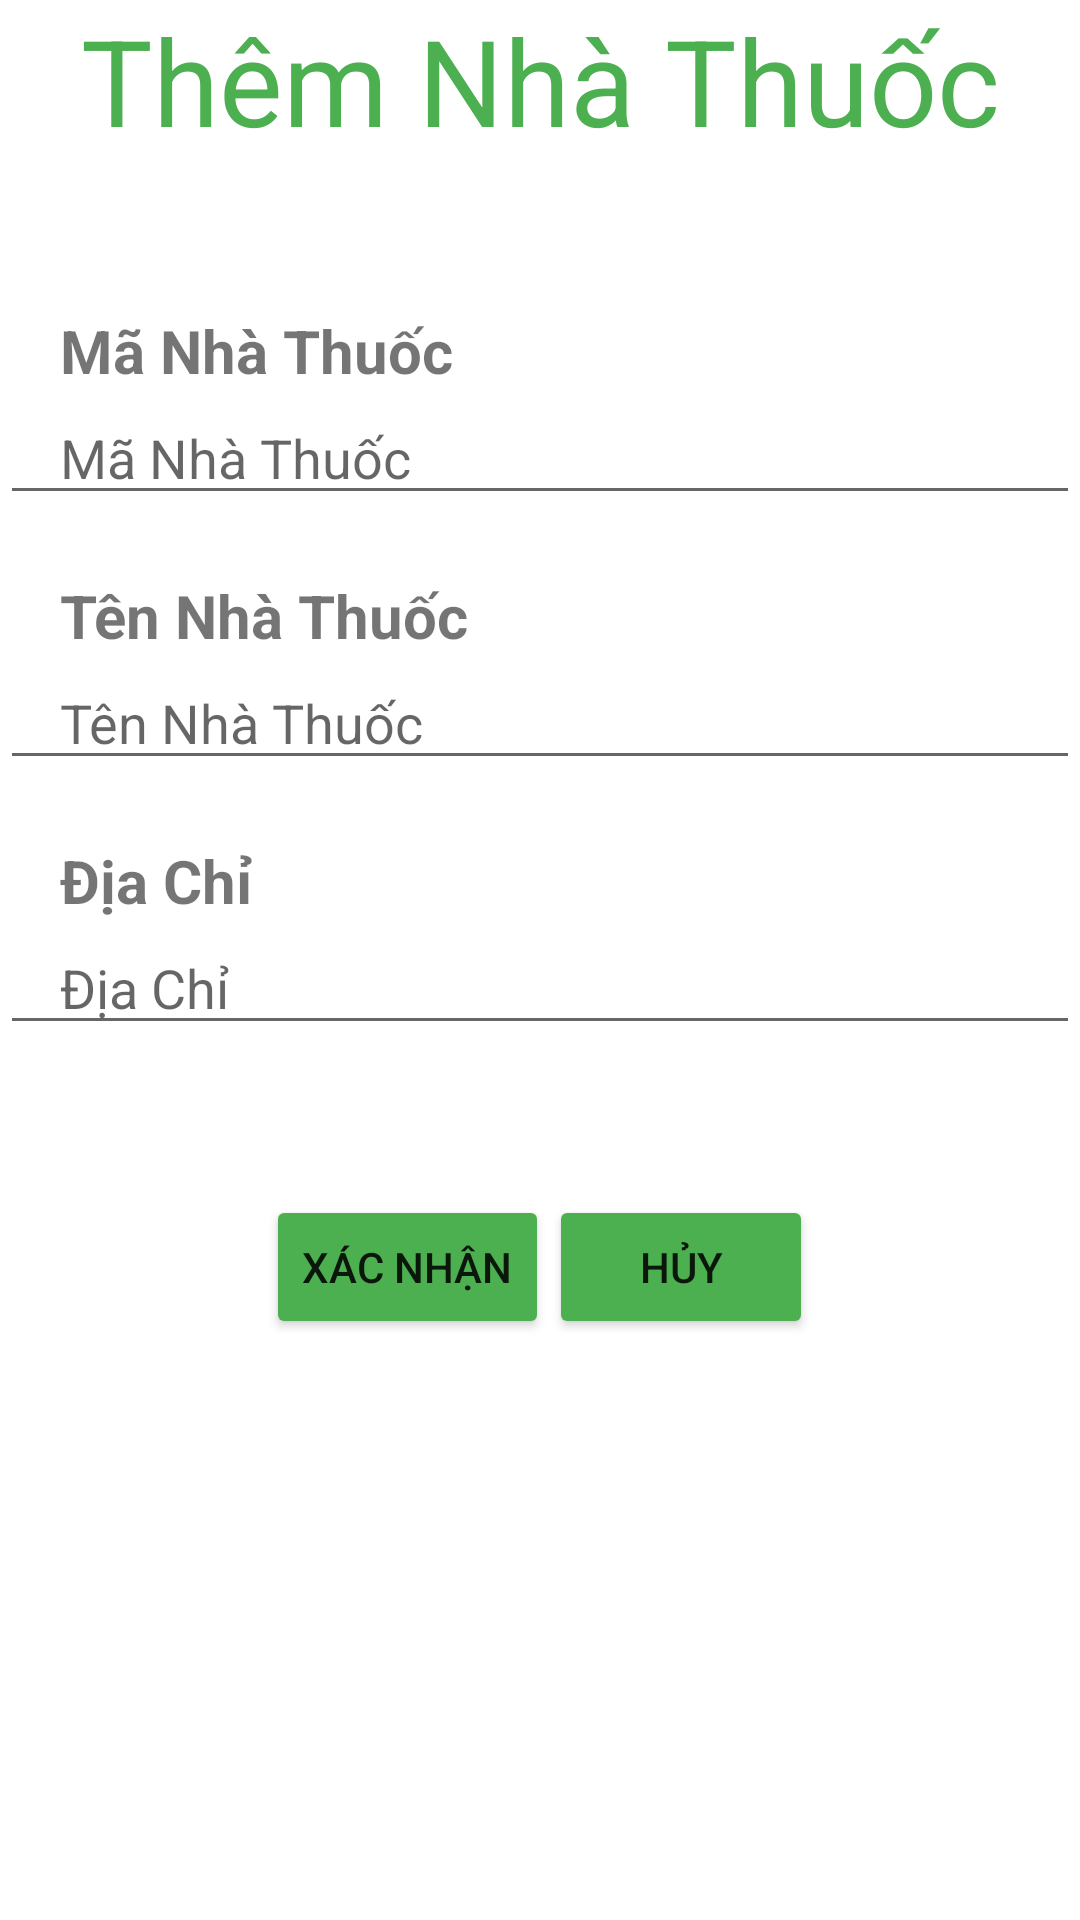

Write the Android layout XML for this screen, with the resource values it uses.
<!-- AndroidManifest.xml: application theme Theme.QuanLyNhaThuoc -->
<!-- res/layout/frmthemnhathuoc.xml -->
<?xml version="1.0" encoding="utf-8"?>
<LinearLayout
    xmlns:android="http://schemas.android.com/apk/res/android"
    xmlns:app="http://schemas.android.com/apk/res-auto"
    android:layout_width="match_parent"
    android:layout_height="match_parent"
    android:orientation="vertical"
    android:gravity="center_horizontal">

    <TextView
        android:id="@+id/textView3"
        android:layout_width="match_parent"
        android:layout_height="wrap_content"
        android:gravity="center"
        android:text="@string/themNhaThuoc"
        android:textAlignment="center"
        android:textColor="#4CAF50"
        android:textSize="40dp"
        />
    <LinearLayout
        android:layout_width="match_parent"
        android:layout_height="match_parent"
        android:orientation="vertical"
        android:gravity="center_horizontal">
        <TextView
            android:id="@+id/textView4"
            android:layout_width="match_parent"
            android:layout_height="wrap_content"
            android:text="@string/maNhaThuoc"
            android:textSize="20dp"
            android:textStyle="bold"
            android:layout_marginTop="50dp"
            android:paddingLeft="20dp"
            android:paddingRight="20dp"
            />

        <EditText
            android:id="@+id/edtMaNhaThuoc"
            android:layout_width="match_parent"
            android:layout_height="wrap_content"
            android:ems="10"
            android:inputType="textPersonName"
            android:hint="@string/maNhaThuoc"
            android:paddingLeft="20dp"
            android:paddingRight="20dp"
            />
        <TextView
            android:id="@+id/textView5"
            android:layout_width="match_parent"
            android:layout_height="wrap_content"
            android:text="@string/tenNhaThuoc"
            android:textSize="20dp"
            android:textStyle="bold"
            app:layout_constraintBottom_toBottomOf="parent"
            app:layout_constraintEnd_toEndOf="parent"
            android:layout_marginTop="20dp"
            android:paddingLeft="20dp"
            android:paddingRight="20dp"
            />

        <EditText
            android:id="@+id/edtTenNhaThuoc"
            android:layout_width="match_parent"
            android:layout_height="wrap_content"
            android:ems="10"
            android:hint="Tên Nhà Thuốc"
            android:inputType="textPersonName"
            android:paddingLeft="20dp"
            android:paddingRight="20dp"

            />

        <TextView
            android:id="@+id/textView6"
            android:layout_width="match_parent"
            android:layout_height="wrap_content"
            android:text="@string/diaChi"
            android:textSize="20dp"
            android:textStyle="bold"
            android:layout_marginTop="20dp"
            android:paddingLeft="20dp"
            android:paddingRight="20dp"
            />

        <EditText
            android:id="@+id/edtDiaChi"
            android:layout_width="match_parent"
            android:layout_height="wrap_content"
            android:ems="10"
            android:hint="Địa Chỉ"
            android:inputType="textPersonName"
            android:layout_marginBottom="50dp"
            android:paddingLeft="20dp"
            android:paddingRight="20dp"
            />
        <LinearLayout
            android:layout_width="match_parent"
            android:layout_height="wrap_content"
            android:orientation="horizontal"
            android:gravity="center_horizontal">
            <Button
                android:id="@+id/button10"
                android:layout_width="wrap_content"
                android:layout_height="wrap_content"
                android:text="@string/xacNhan"
                app:backgroundTint="#4CAF50"
                />

            <Button
                android:id="@+id/btnXacNhanThemNT"
                android:layout_width="wrap_content"
                android:layout_height="wrap_content"
                android:text="@string/huy"
                app:backgroundTint="#4CAF50"
                />
        </LinearLayout>
    </LinearLayout>
</LinearLayout>
<!-- resources referenced by this layout -->
<resources>
  <string name="diaChi">Địa Chỉ</string>
  <string name="huy">Hủy</string>
  <string name="maNhaThuoc">Mã Nhà Thuốc</string>
  <string name="tenNhaThuoc">Tên Nhà Thuốc</string>
  <string name="themNhaThuoc">Thêm Nhà Thuốc</string>
  <string name="xacNhan">Xác Nhận</string>
  <style name="Theme.QuanLyNhaThuoc" parent="Theme.MaterialComponents.DayNight.DarkActionBar">
          
          <item name="colorPrimary">@color/purple_500</item>
          <item name="colorPrimaryVariant">@color/purple_700</item>
          <item name="colorOnPrimary">@color/white</item>
          
          <item name="colorSecondary">@color/teal_200</item>
          <item name="colorSecondaryVariant">@color/teal_700</item>
          <item name="colorOnSecondary">@color/black</item>
          
          <item name="android:statusBarColor" tools:targetApi="l">?attr/colorPrimaryVariant</item>
          
      </style>
  <!-- not gathered from this repository: default colours our renderer supplied (Android Studio template values) -->
  <color name="purple_500">#FF6200EE</color>
  <color name="purple_700">#FF3700B3</color>
  <color name="teal_200">#FF03DAC5</color>
  <color name="teal_700">#FF018786</color>
  <color name="black">#FF000000</color>
  <color name="white">#FFFFFFFF</color>
</resources>
